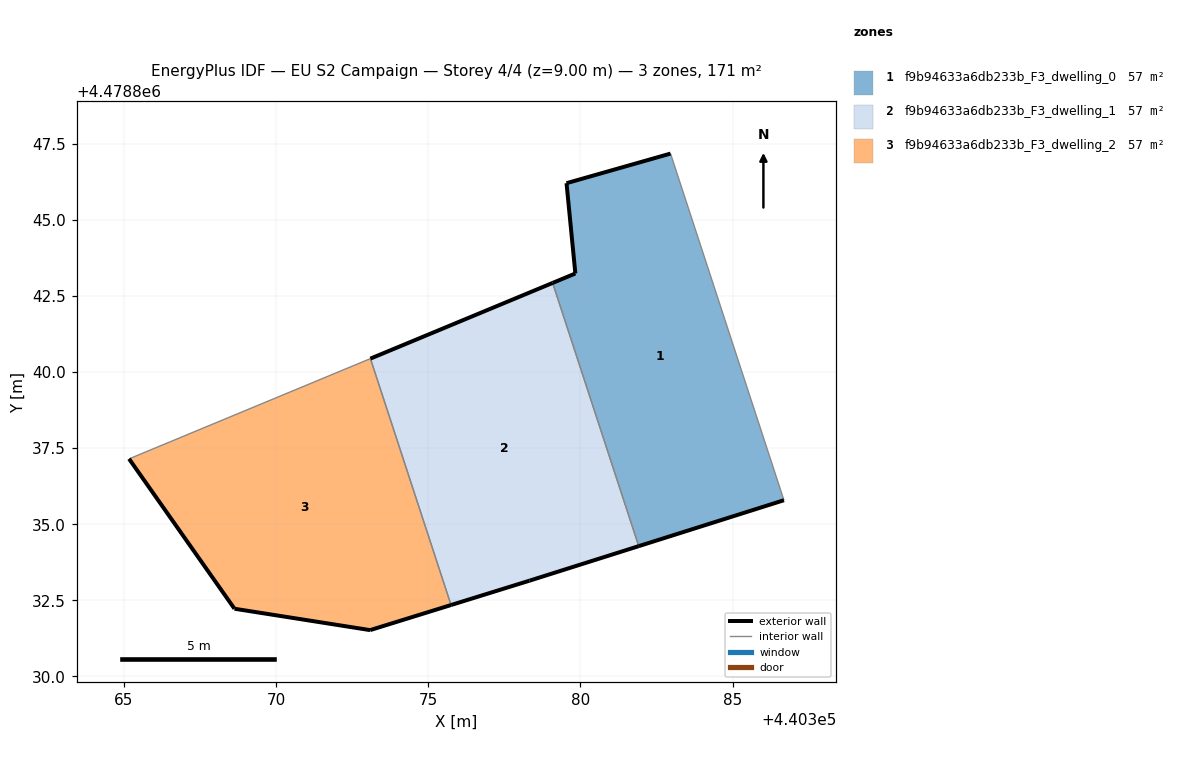
=== STOREY PLAN SPEC (per zone: floor XY polygon, exterior-wall plan segments, windows/doors) ===
zone 1: f9b94633a6db233b_F3_dwelling_0  (56.9 m²)
  floor: (440386.68, 4478835.79) (440382.96, 4478847.17) (440379.54, 4478846.20) (440379.83, 4478843.24) (440379.09, 4478842.93) (440381.91, 4478834.28)
  exterior wall: (440379.09, 4478842.93) – (440379.83, 4478843.24)  [0.8 m]
  exterior wall: (440379.83, 4478843.24) – (440379.54, 4478846.20)  [3.0 m]
  exterior wall: (440379.54, 4478846.20) – (440382.96, 4478847.17)  [3.6 m]
  exterior wall: (440386.68, 4478835.79) – (440381.91, 4478834.28)  [5.0 m]
  interior walls: 2
zone 2: f9b94633a6db233b_F3_dwelling_1  (56.9 m²)
  floor: (440381.91, 4478834.28) (440379.09, 4478842.93) (440373.10, 4478840.44) (440375.75, 4478832.35) (440378.33, 4478833.15)
  exterior wall: (440373.10, 4478840.44) – (440379.09, 4478842.93)  [6.5 m]
  exterior wall: (440381.91, 4478834.28) – (440378.33, 4478833.15)  [3.8 m]
  exterior wall: (440378.33, 4478833.15) – (440375.75, 4478832.35)  [2.7 m]
  interior walls: 2
zone 3: f9b94633a6db233b_F3_dwelling_2  (56.9 m²)
  floor: (440375.75, 4478832.35) (440373.10, 4478840.44) (440365.17, 4478837.15) (440368.64, 4478832.22) (440373.09, 4478831.52)
  exterior wall: (440375.75, 4478832.35) – (440373.09, 4478831.52)  [2.8 m]
  exterior wall: (440373.09, 4478831.52) – (440368.64, 4478832.22)  [4.5 m]
  exterior wall: (440368.64, 4478832.22) – (440365.17, 4478837.15)  [6.0 m]
  interior walls: 2

=== DERIVED (storey summary) ===
Building: EU S2 Campaign
Storey: 4 of 4  (floor level z = 9.00 m)
Storey gross floor area: 170.8 m²
Zones on this storey: 3
  - f9b94633a6db233b_F3_dwelling_0: floor 56.9 m²; exterior wall 12.3 m (37.0 m²); WWR 0.0%
  - f9b94633a6db233b_F3_dwelling_1: floor 56.9 m²; exterior wall 12.9 m (38.8 m²); WWR 0.0%
  - f9b94633a6db233b_F3_dwelling_2: floor 56.9 m²; exterior wall 13.3 m (39.9 m²); WWR 0.0%
Zone adjacency (shared interzone walls):
  - f9b94633a6db233b_F3_dwelling_0 ↔ f9b94633a6db233b_F3_dwelling_1
  - f9b94633a6db233b_F3_dwelling_1 ↔ f9b94633a6db233b_F3_dwelling_2